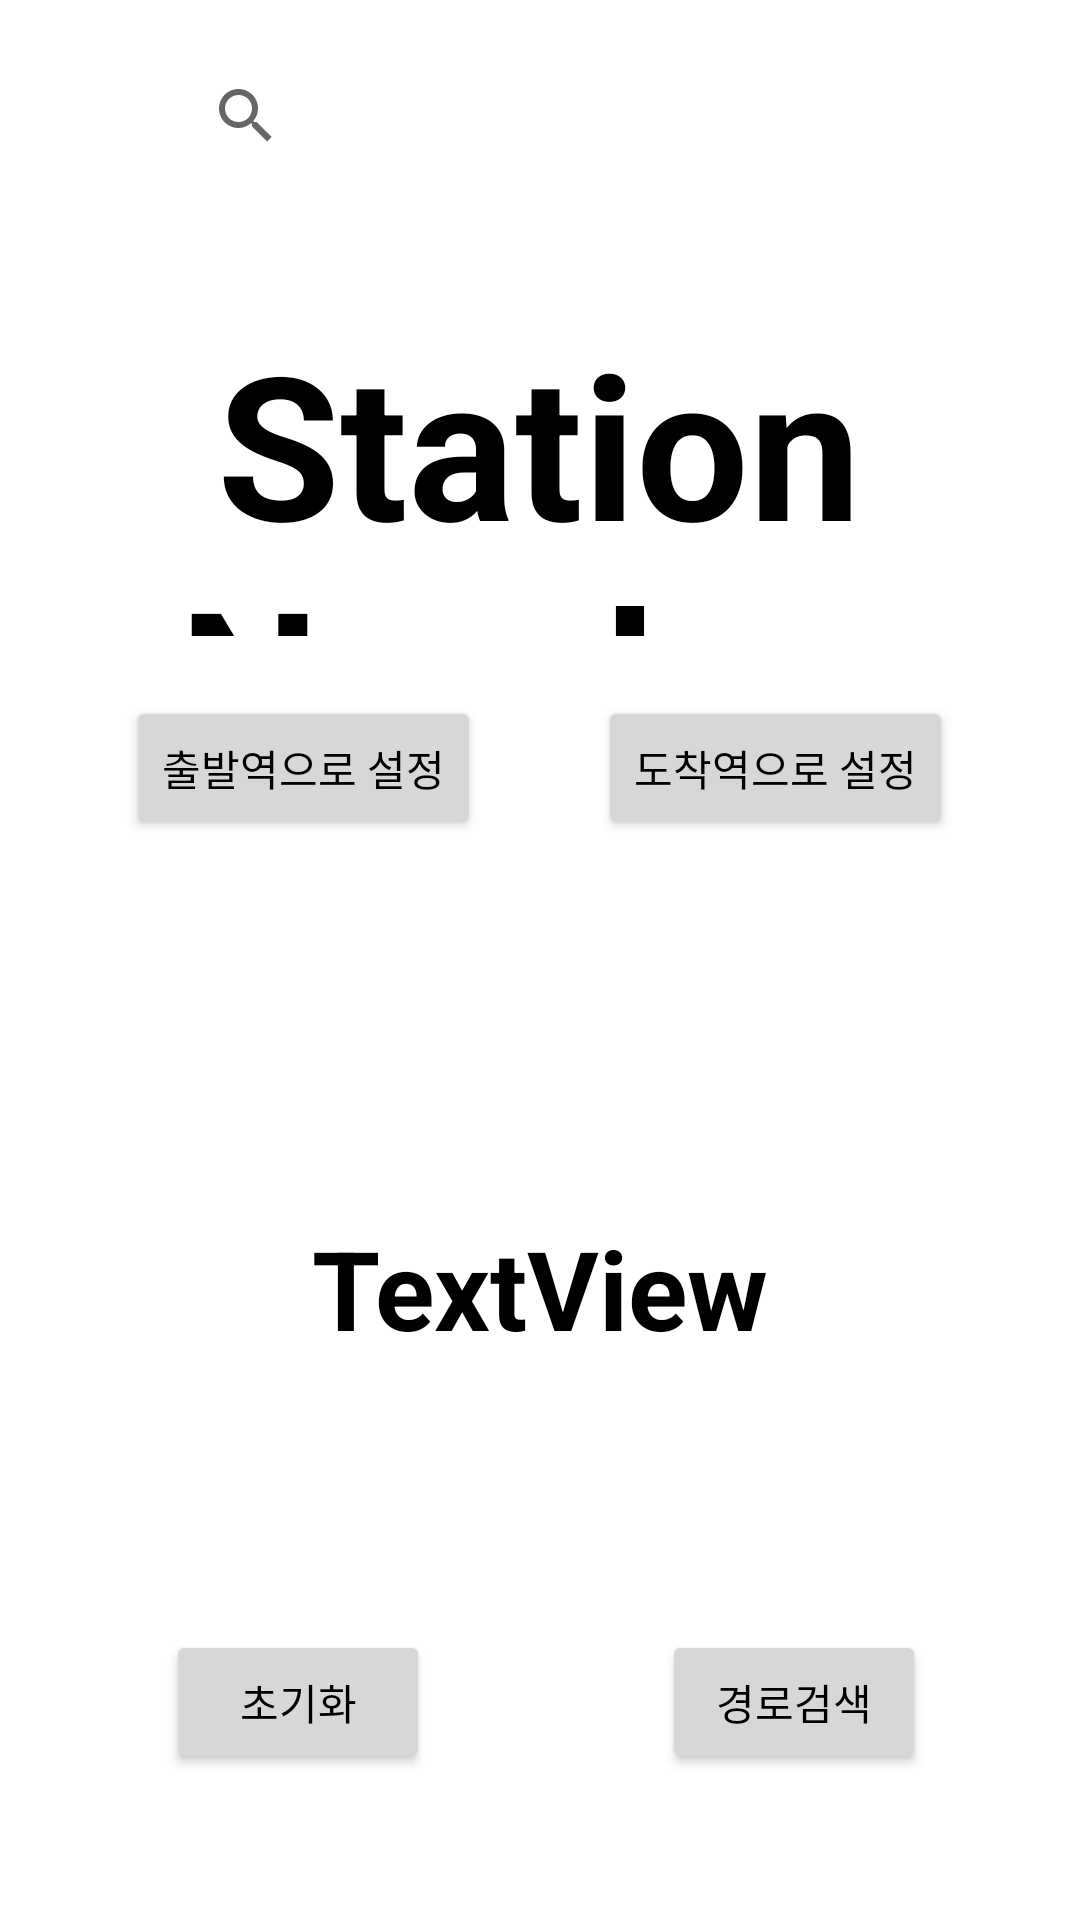

Layout XML and referenced resources for this Android screen:
<!-- AndroidManifest.xml: application theme Theme.SubwayMateUI -->
<!-- res/layout/activity_search_station.xml -->
<?xml version="1.0" encoding="utf-8"?>
<androidx.constraintlayout.widget.ConstraintLayout xmlns:android="http://schemas.android.com/apk/res/android"
    xmlns:app="http://schemas.android.com/apk/res-auto"
    xmlns:tools="http://schemas.android.com/tools"
    android:layout_width="match_parent"
    android:layout_height="match_parent">

    <ImageButton
        android:id="@+id/search_back_button"
        android:layout_width="59dp"
        android:layout_height="46dp"
        android:background="@android:color/transparent"
        android:src="@drawable/icon_back48x48"
        app:layout_constraintBottom_toBottomOf="parent"
        app:layout_constraintEnd_toEndOf="parent"
        app:layout_constraintHorizontal_bias="0.021"
        app:layout_constraintStart_toStartOf="parent"
        app:layout_constraintTop_toTopOf="parent"
        app:layout_constraintVertical_bias="0.024" />

    <TextView
        android:id="@+id/whatStation"
        android:layout_width="240dp"
        android:layout_height="109dp"
        android:text="@string/StationNumber"
        android:textSize="200px"
        android:textStyle="bold"
        android:textColor="@color/black"
        android:gravity="center"
        app:layout_constraintBottom_toBottomOf="parent"
        app:layout_constraintEnd_toEndOf="parent"
        app:layout_constraintHorizontal_bias="0.497"
        app:layout_constraintStart_toStartOf="parent"
        app:layout_constraintTop_toTopOf="parent"
        app:layout_constraintVertical_bias="0.194" />

    <Button
        android:id="@+id/set_as_departure"
        android:layout_width="wrap_content"
        android:layout_height="wrap_content"
        android:text="@string/set_as_departure"
        app:layout_constraintBottom_toBottomOf="parent"
        app:layout_constraintEnd_toEndOf="parent"
        app:layout_constraintHorizontal_bias="0.174"
        app:layout_constraintStart_toStartOf="parent"
        app:layout_constraintTop_toTopOf="parent"
        app:layout_constraintVertical_bias="0.392" />

    <Button
        android:id="@+id/set_as_arrival"
        android:layout_width="wrap_content"
        android:layout_height="wrap_content"
        android:text="@string/set_as_arrival"
        app:layout_constraintBottom_toBottomOf="parent"
        app:layout_constraintEnd_toEndOf="parent"
        app:layout_constraintHorizontal_bias="0.825"
        app:layout_constraintStart_toStartOf="parent"
        app:layout_constraintTop_toTopOf="parent"
        app:layout_constraintVertical_bias="0.392" />

    <SearchView
        android:id="@+id/searchView"
        android:layout_width="249dp"
        android:layout_height="50dp"
        android:background="@drawable/round_corner_searchview"
        app:layout_constraintBottom_toBottomOf="parent"
        app:layout_constraintEnd_toEndOf="parent"
        app:layout_constraintHorizontal_bias="0.524"
        app:layout_constraintStart_toStartOf="parent"
        app:layout_constraintTop_toTopOf="parent"
        app:layout_constraintVertical_bias="0.023" />


    <TextView
        android:id="@+id/currentset"
        android:layout_width="351dp"
        android:layout_height="114dp"
        android:text="@string/currentset"
        android:textSize="110px"
        android:textStyle="bold"
        android:textColor="@color/black"
        android:gravity="center"
        app:layout_constraintBottom_toBottomOf="parent"
        app:layout_constraintEnd_toEndOf="parent"
        app:layout_constraintStart_toStartOf="parent"
        app:layout_constraintTop_toTopOf="parent"
        app:layout_constraintVertical_bias="0.708" />

    <Button
        android:id="@+id/reset_button"
        android:layout_width="wrap_content"
        android:layout_height="wrap_content"
        android:text="@string/reset"
        app:layout_constraintBottom_toBottomOf="parent"
        app:layout_constraintEnd_toEndOf="parent"
        app:layout_constraintHorizontal_bias="0.204"
        app:layout_constraintStart_toStartOf="parent"
        app:layout_constraintTop_toTopOf="parent"
        app:layout_constraintVertical_bias="0.918" />

    <Button
        android:id="@+id/find_route_button"
        android:layout_width="wrap_content"
        android:layout_height="wrap_content"
        android:text="@string/find_route"
        app:layout_constraintBottom_toBottomOf="parent"
        app:layout_constraintEnd_toEndOf="parent"
        app:layout_constraintHorizontal_bias="0.811"
        app:layout_constraintStart_toStartOf="parent"
        app:layout_constraintTop_toTopOf="parent"
        app:layout_constraintVertical_bias="0.918" />

</androidx.constraintlayout.widget.ConstraintLayout>
<!-- resources referenced by this layout -->
<resources>
  <color name="black">#FF000000</color>
  <string name="StationNumber">StationNumber</string>
  <string name="currentset">TextView</string>
  <string name="find_route">경로검색</string>
  <string name="reset">초기화</string>
  <string name="set_as_arrival">도착역으로 설정</string>
  <string name="set_as_departure">출발역으로 설정</string>
  <style name="Theme.SubwayMateUI" parent="Theme.MaterialComponents.DayNight.NoActionBar">
          
          <item name="colorPrimary">@color/purple_500</item>
          <item name="colorPrimaryVariant">@color/purple_700</item>
          <item name="colorOnPrimary">@color/white</item>
          
          <item name="colorSecondary">@color/teal_200</item>
          <item name="colorSecondaryVariant">@color/teal_700</item>
          <item name="colorOnSecondary">@color/black</item>
          
          <item name="android:statusBarColor">?attr/colorPrimaryVariant</item>
          
          <item name="android:windowFullscreen">true</item>
          <item name="android:windowSplashScreenBackground">@color/main_color</item>
      </style>
  <color name="purple_500">#C1A5E8</color>
  <color name="purple_700">#C8BAE9</color>
  <color name="white">#FFFFFFFF</color>
  <color name="teal_200">#FF03DAC5</color>
  <color name="teal_700">#FF018786</color>
  <color name="main_color">#3B8FD6</color>
</resources>
